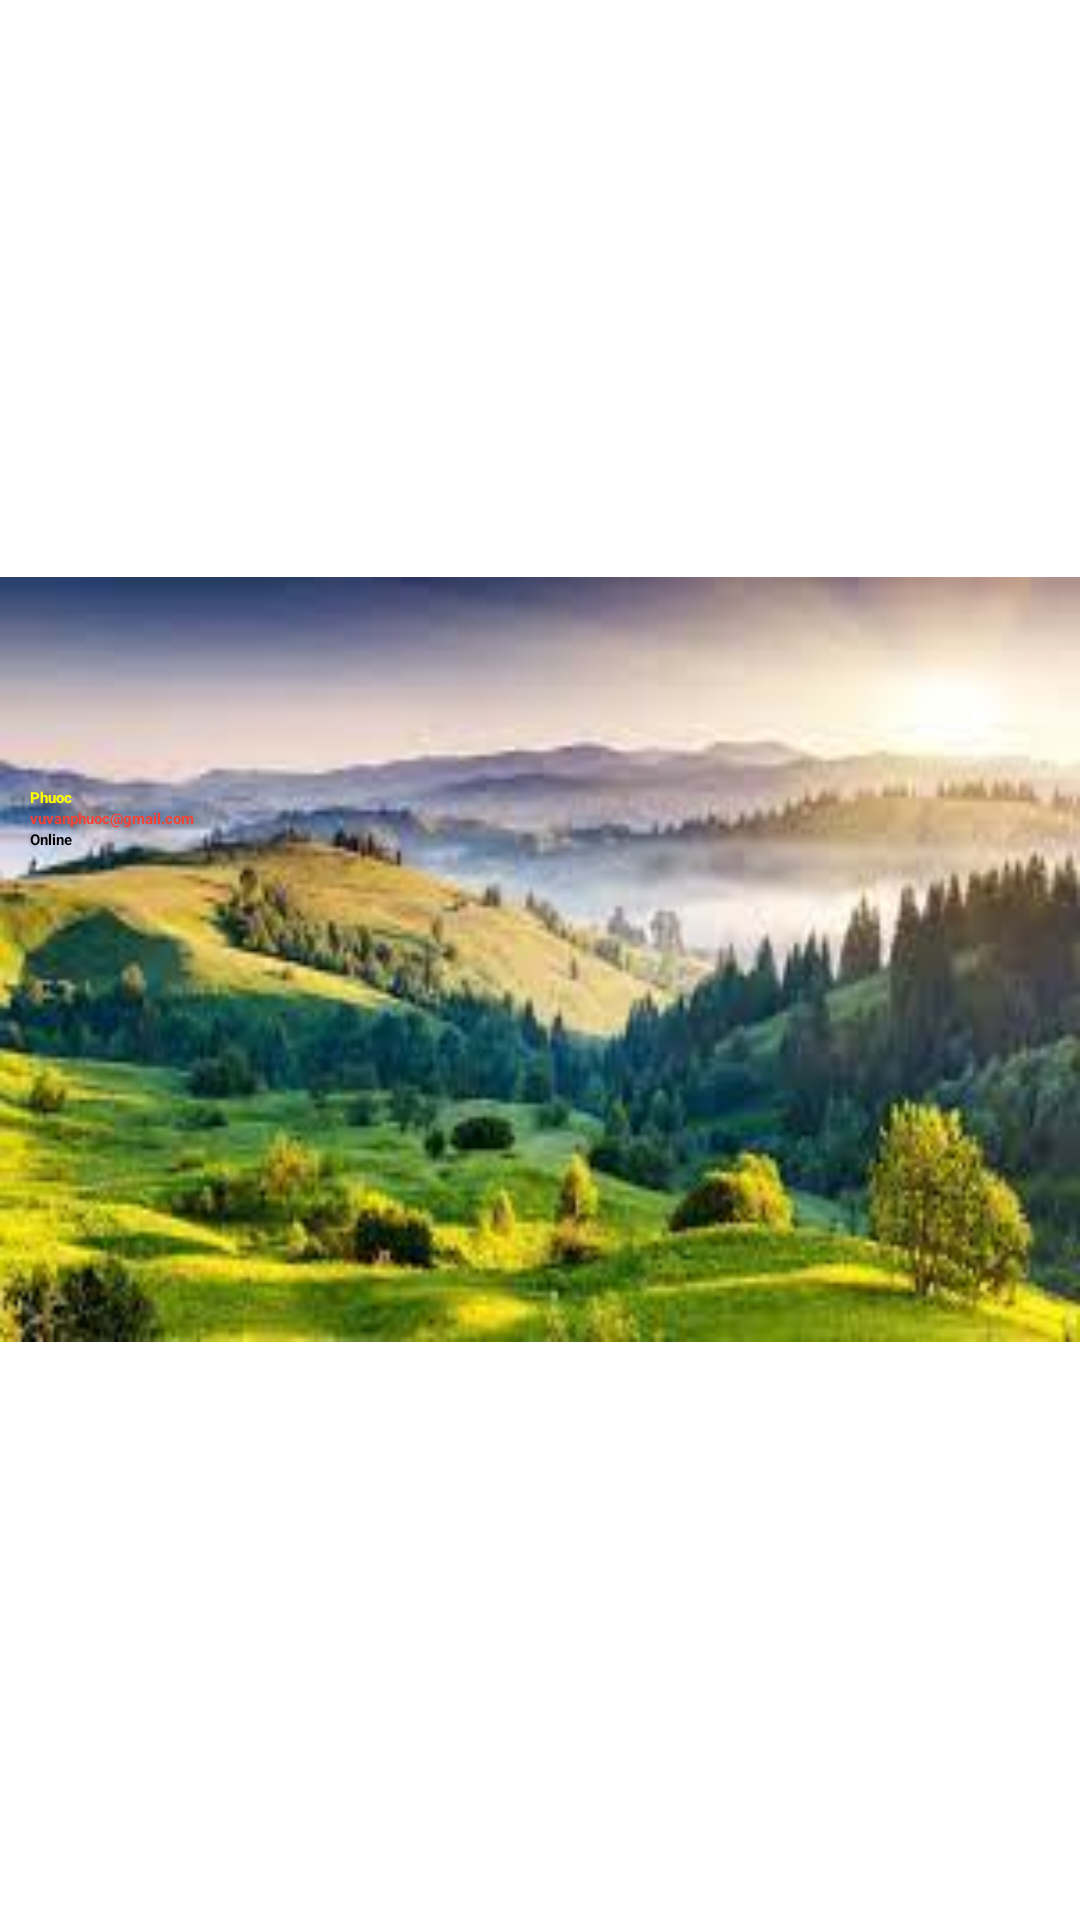

Here is an Android app screen rendered from its layout file. Give the layout XML and the strings, colors and styles it references.
<!-- AndroidManifest.xml: application theme Theme.AppDocTruyen -->
<!-- res/layout/navigation_thongtin.xml -->
<?xml version="1.0" encoding="utf-8"?>
<LinearLayout xmlns:android="http://schemas.android.com/apk/res/android"
    android:layout_width="match_parent"
    android:layout_height="match_parent"
    android:gravity="center">

    <LinearLayout
        android:layout_width="match_parent"
        android:layout_height="255dp"
        android:background="@drawable/ssssss"
        android:orientation="vertical">

        <ImageView
            android:id="@+id/imageview"
            android:layout_width="50dp"
            android:layout_height="60dp"
            android:layout_marginLeft="10dp"
            android:layout_marginTop="10dp"
            android:scrollX="10dp"
            android:src="@drawable/images"></ImageView>

        <TextView
            android:id="@+id/TEXT_NAME"
            android:layout_width="match_parent"
            android:layout_height="wrap_content"
            android:layout_marginLeft="10dp"
            android:text="Phuoc"
            android:textColor="#ff0"
            android:textStyle="bold"></TextView>

        <TextView
            android:id="@+id/TEXT_Gmail"
            android:layout_width="wrap_content"
            android:layout_height="wrap_content"
            android:layout_marginLeft="10dp"
            android:text="vuvanphuoc@gmail.com"
            android:textColor="#F44336"
            android:textStyle="bold"></TextView>

        <TextView
            android:id="@+id/TEXTTrangthai"
            android:layout_width="match_parent"
            android:layout_height="wrap_content"
            android:layout_marginLeft="10dp"
            android:text="Online"
            android:textStyle="bold"></TextView>
    </LinearLayout>

</LinearLayout>
<!-- resources referenced by this layout -->
<resources>
  <!-- drawable ssssss: jpg bitmap (drawable, 10172 bytes) -->
</resources>
